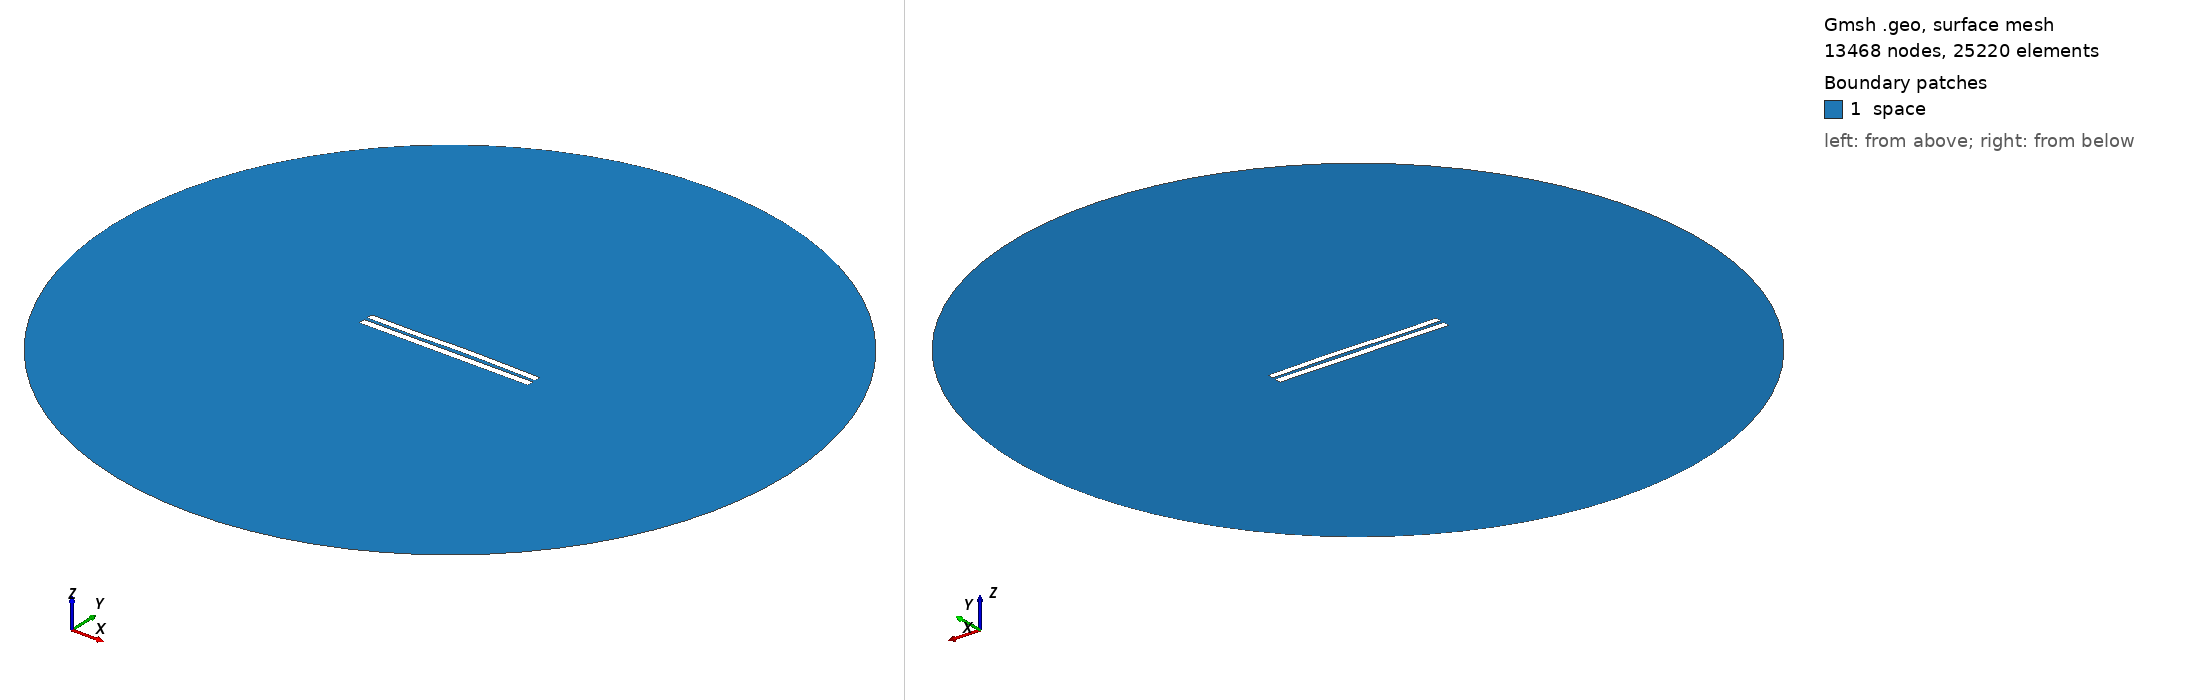

Gmsh geometry script, surface-meshed: 13468 nodes, 25220 surface elements. Boundary patches (legend numbers): 1 space. Left view from above one corner, right view from below the opposite corner. Legend entries are the model's physical surfaces. The drawing asked Gmsh for element sizes between 1% and 20% of the model's largest extent; the script's own settings can give other sizes.

=== 4727.geo (drawn) ===
//---------------------------------------
// Geometry kernel
//---------------------------------------

SetFactory("OpenCASCADE");



//---------------------------------------
// Parameters of the geometry
//---------------------------------------

// Overetch of the upper plate
overetch = 0.125;

// Distance between the plates
distance = 2.0;

// Discretization over the x axis (for the deformation)
nx = 50; 

// Length of the plate
L = 100 - overetch; 

// Number of modes
n = 4; 

// 1st mode coefficient
coeff(1) = 0.0;
beta(1) = 0.596864 * 3.1415926535 / L;

// 2nd mode coefficient
coeff(2) = 0.15;
beta(2) = 1.49418 * 3.1415926535 / L;

// 3rd mode coefficient
coeff(3) = -0.15;
beta(3) = 2.50025 * 3.1415926535 / L;

// 4th mode coefficient
coeff(4) = -0.075;
beta(4) = 3.49999 * 3.1415926535 / L;



//---------------------------------------
// Upper plate (deformed rectangle)
//---------------------------------------

// Coordiantes of the upper plate
xmin = -50;
xmax = 50 - overetch;

// Height of the upper plate
yheight = 4 - 2 * overetch;

// Indexes of the points
UpperID[] = {};
LowerID[] = {};
LeftID[] = {};
RightID[] = {};

// Point index
p = 1;

// Horizontal edges
For i In {1:nx}
    x = xmin + (i-1)*(xmax - xmin)/(nx-1);

    y_bottom = distance / 2 + overetch;
    For j In {1:n}
        C = (Cosh(beta(j)*L) + Cos(beta(j)*L)) / (Sinh(beta(j)*L) + Sin(beta(j)*L));
        y_bottom  = y_bottom + coeff(j) * (Cosh(beta(j)*(x+50)) - Cos(beta(j)*(x+50)) - C * (Sinh(beta(j)*(x+50)) - Sin(beta(j)*(x+50))));
    EndFor

    y_top = y_bottom + yheight;

    Point(p) = {x, y_top, 0, 1.0};
    UpperID[i] = p;
    p = p + 1;

    Point(p) = {x, y_bottom, 0, 1.0};
    LowerID[i] = p;
    p = p + 1;
EndFor

// Create point lists
UpperPts[] = {}; LowerPts[] = {};
For i In {1:nx}
  UpperPts[] += {UpperID[i]};
  LowerPts[] += {LowerID[i]};
EndFor

// Build splines
Spline(1) = {UpperPts[]};
Spline(2) = {LowerPts[]};
Line(3) = {LowerPts[nx-1], UpperPts[nx-1]};
Line(4) = {LowerPts[0], UpperPts[0]};

// Build the plane surface
Curve Loop(1) = {2, 3, -1, -4};
Plane Surface(1) = {1};



//---------------------------------------
// Lower plate (rectangle)
//---------------------------------------

// Vertices
Point(1001) = {-50, -1, 0, 1.0};
Point(1002) = { 50, -1, 0, 1.0};
Point(1003) = { 50,  -5, 0, 1.0};
Point(1004) = {-50,  -5, 0, 1.0};

// Edges
Line(5) = {1001, 1002};
Line(6) = {1002, 1003};
Line(7) = {1003, 1004};
Line(8) = {1004, 1001};

// Plane surface
Line Loop(2) = {5, 6, 7, 8};
Plane Surface(2) = {2}; 



//---------------------------------------
// Outer (fictious) boundary
//---------------------------------------

// Points
Point(1005) = {0, 0, 0};       // Center
Point(1006) = {200, 0, 0};     // Start point
Point(1007) = {0, 200, 0};     // 90 degrees
Point(1008) = {-200, 0, 0};    // 180 degrees
Point(1009) = {0, -200, 0};    // 270 degrees

// Circle arcs (each needs start, center, end)
Circle(9) = {1006, 1005, 1007};
Circle(10) = {1007, 1005, 1008};
Circle(11) = {1008, 1005, 1009};
Circle(12) = {1009, 1005, 1006};

// Plane surface for the entire domain
Curve Loop(3) = {9, 10, 11, 12};
Surface(3) = {3};

// Subtract the plates from the whole domain to obtain the actual domain where we want to solve the equations
BooleanDifference{ Surface{3}; Delete; }{ Surface{1}; Surface{2}; Delete; }




//---------------------------------------
// Transfinite Lines/Curves
//---------------------------------------

// Set the number of points on the boundaries
r = 7;

// Plates
Transfinite Curve {1, 2} = 50*r Using Progression 1;
Transfinite Curve {3, 4} = 2*r Using Progression 1;
Transfinite Line {5, 7} = 50*r Using Progression 1;
Transfinite Line {6, 8} = 2*r Using Progression 1;

// Outer boundary
Transfinite Line {9, 10, 11, 12} = 20 Using Progression 1;



//---------------------------------------
// Physical groups
//---------------------------------------                

// Physical curves (boundaries)
Physical Line("force_segment", 10) = {2};
Physical Line("upper_plate", 11) = {1, 3, 4};
Physical Line("lower_plate", 12) = {5, 6, 7, 8};
Physical Line("boundary", 20) = {9, 10, 11, 12};

// Physical Surfaces
Physical Surface("space", 30) = {3};



//---------------------------------------
// 6. Generate the Mesh
//---------------------------------------

// 2D mesh generation
Mesh 2;
